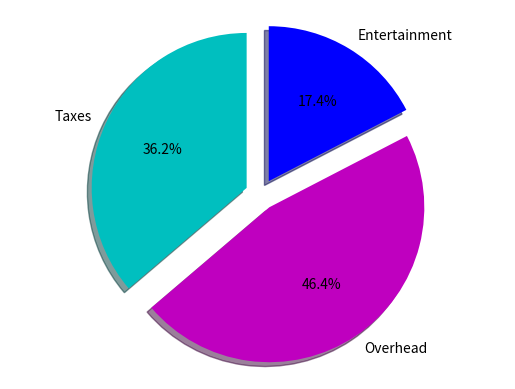

The matplotlib source for this figure:
import matplotlib.pyplot as plt

labels = 'Taxes', 'Overhead', 'Entertainment'

sizes = [25, 32, 12]
colors = ['c', 'm', 'b']

plt.pie(sizes, labels=labels, colors=colors, startangle=90, shadow = True, explode = (0.1, 0.1, 0.1), autopct = '%1.1f%%')
plt.axis('equal')
plt.show()
